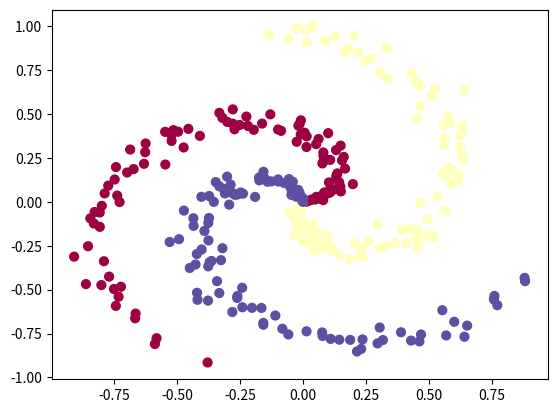

Source code (Python):
import numpy as np
import matplotlib.pyplot as plt

# Generate some data
N = 100  # the number of points per class
D = 2  # dimensionality
K = 3  # number of classes
h = 100  # size of hidden layer
X = np.zeros((N * K, D))  # data matrix
y = np.zeros(N * K, dtype='uint8')  # class labels
for j in range(K):
    ix = range(N * j, N * (j + 1))
    r = np.linspace(0.0, 1, N)  # radius
    t = np.linspace(j * 4, (j + 1) * 4, N) + np.random.randn(N) * 0.2  # theta
    X[ix] = np.c_[r * np.cos(t), r * np.sin(t)]
    y[ix] = j
# Let visualize the data:
plt.scatter(X[:, 0], X[:, 1], c=y, s=40, cmap=plt.cm.Spectral)
plt.show()

# initialize the parameters
W1 = 0.01 * np.random.randn(D, h)
b1 = np.zeros((1, h))
W2 = 0.01 * np.random.randn(h, K)
b2 = np.zeros((1, K))

reg = 1e-3  # set the reg efficient
step_size = 1e-0  # set updating step
# Train a Linear Classifier
# Gradient descent loop
for i in range(10000):
    # compute the scores for a linear classifier
    hidden_layer = np.maximum(0, np.dot(X, W1) + b1)  # using ReLU non-linear activation
    scores = np.dot(hidden_layer, W2) + b2

    # compute the cross-entropy loss
    num_examples = X.shape[0]
    # get unnormalized probabilities
    exp_scores = np.exp(scores)
    # normalized the probabilities
    probs = exp_scores / np.sum(exp_scores, axis=1, keepdims=True)
    correct_logprobs = -np.log(probs[range(num_examples), y])
    # compute the loss: average cross-entropy loss and regularization
    data_loss = np.sum(correct_logprobs) / num_examples
    reg_loss = 0.5 * reg * (np.sum(W1 * W1) + np.sum(W2 * W2))
    loss = data_loss + reg_loss
    if i % 1000 == 0:
        print("iteration %d: loss %f" % (i, loss))

    dscores = probs
    dscores[range(num_examples), y] -= 1
    dscores /= num_examples

    dW2 = np.dot(hidden_layer.T, dscores)
    db2 = np.sum(dscores, axis=0, keepdims=True)
    dW2 += reg * W2

    dhidden = np.dot(dscores, W2.T)
    dhidden[hidden_layer <= 0] = 0
    dW1 = np.dot(X.T, dhidden)
    dW1 += reg * W1
    db1 = np.sum(dhidden, axis=0, keepdims=True)

    # perform a parameter update
    W1 += -step_size * dW1
    b1 += -step_size * db1
    W2 += -step_size * dW2
    b2 += -step_size * db2

# evaluate training set accuracy
hidden_layer = np.maximum(0, np.dot(X, W1) + b1)
scores = np.dot(hidden_layer, W2) + b2
predicted_class = np.argmax(scores, axis=1)
print("training accuracy: %.2f" % (np.mean(predicted_class == y)))
